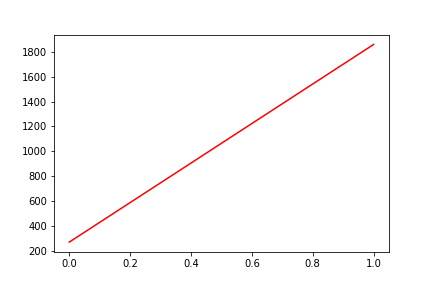

The table this chart was drawn from, first rows:
, date, assets
0, 0, 271.5
1, 20191121, 1858
